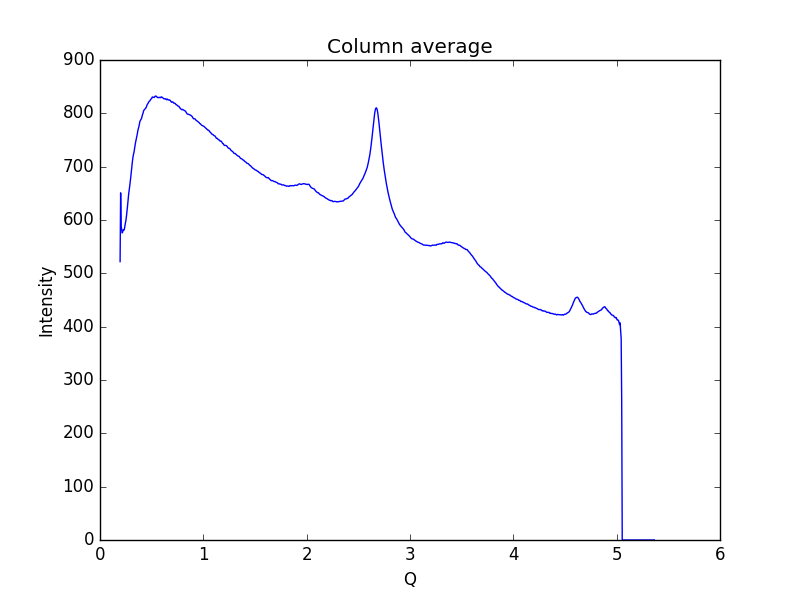

The table this chart was drawn from, first rows:
0.19448614755544588, 521.971
0.1997, 650.9
0.2048, 588.1
0.21, 581.8
0.2152, 575.7
0.2204, 578
0.2255, 581.7
0.2307, 580.8
0.2359, 582.9
0.2411, 589.5
0.2462, 594.9
0.2514, 600.1
0.2566, 608.1
0.2618, 618.7
0.2669, 627.3
0.2721, 637.5
0.2773, 648.4
0.2825, 655.5
0.2876, 663.8
0.2928, 672.1
0.298, 680.9
0.3032, 690.8
0.3083, 701.5
0.3135, 709.5
0.3187, 717.5
0.3239, 723.1
0.329, 726.9
0.3342, 734.1
0.3394, 740.1
0.3446, 745.9
0.3497, 750.4
0.3549, 755.3
0.3601, 760.3
0.3653, 766.6
0.3704, 771.2
0.3756, 774.8
0.3808, 779.2
0.386, 784.9
0.3911, 786.7
0.3963, 788.2
0.4015, 790.3
0.4067, 794.3
0.4118, 797.8
0.417, 800.6
0.4222, 805
0.4274, 806.5
0.4325, 807.6
0.4377, 808.6
0.4429, 810
0.4481, 811.4
0.4532, 814.8
0.4584, 816.9
0.4636, 818.3
0.4688, 820.3
0.4739, 822.1
0.4791, 823
0.4843, 823.8
0.4895, 826
0.4946, 826.8
0.4998, 827.7
0.505, 830.4
... 939 more rows
